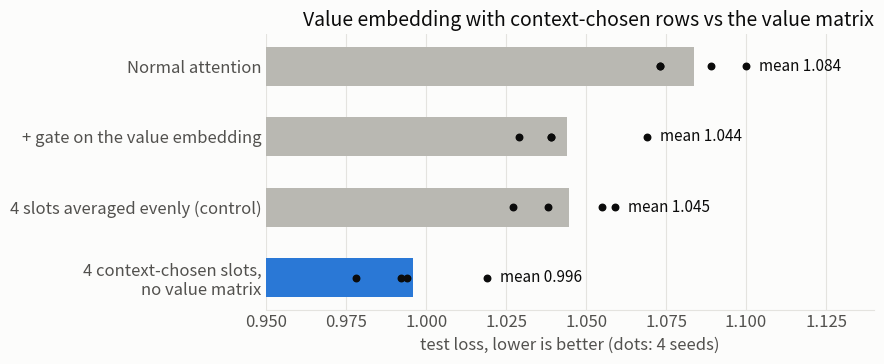
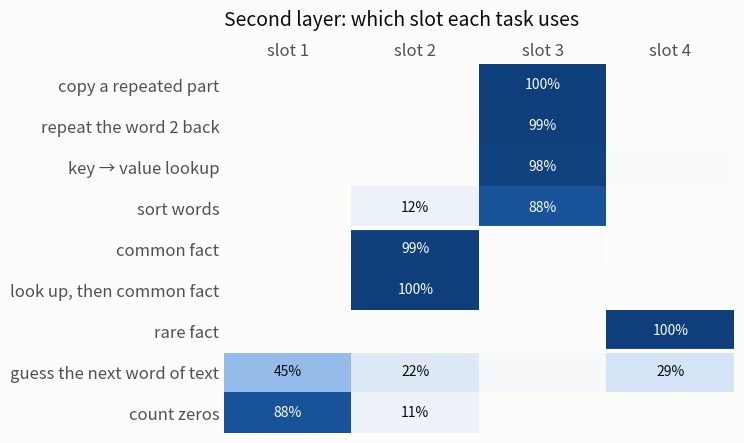
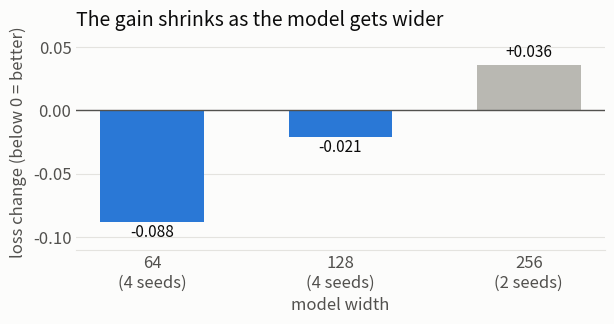

Here is the Python script that generated these plots, in order:
"""draws the three README charts from the numbers in RESULTS.md"""
import matplotlib; matplotlib.use("Agg")
import matplotlib.pyplot as plt
from matplotlib.colors import LinearSegmentedColormap

SURF, INK, INK2, GRID, BLUE, ORANGE = "#fcfcfb", "#0b0b0b", "#52514e", "#e4e3df", "#2a78d6", "#eb6834"
plt.rcParams.update({"font.size": 12, "text.color": INK, "axes.labelcolor": INK2, "xtick.color": INK2, "ytick.color": INK2,
                     "axes.edgecolor": GRID, "figure.facecolor": SURF, "axes.facecolor": SURF})


def clean(ax):
    for s in ("top", "right", "left"): ax.spines[s].set_visible(False)
    ax.tick_params(length=0)


# 1. the main result: four seeds per setup, realistic task suite, width 64
rows = [("Normal attention", [1.073, 1.100, 1.073, 1.089], INK2),
        ("+ gate on the value embedding", [1.039, 1.039, 1.029, 1.069], INK2),
        ("4 slots averaged evenly (control)", [1.055, 1.059, 1.038, 1.027], INK2),
        ("4 context-chosen slots,\nno value matrix", [1.019, 0.994, 0.978, 0.992], BLUE)]
fig, ax = plt.subplots(figsize=(9, 3.8))
for i, (name, v, c) in enumerate(rows[::-1]):
    m = sum(v) / len(v)
    ax.barh(i, m - 0.95, left=0.95, height=0.55, color=c if c == BLUE else "#b9b8b2")
    ax.scatter(v, [i] * 4, s=22, color=INK, zorder=3)
    ax.text(max(v) + 0.004, i, f"mean {m:.3f}", color=INK, fontsize=11, va="center")
ax.set_yticks(range(len(rows)), [r[0] for r in rows[::-1]]); ax.set_xlim(0.95, 1.14)
ax.set_xlabel("test loss, lower is better (dots: 4 seeds)")
ax.set_title("Value embedding with context-chosen rows vs the value matrix", loc="right", fontsize=14, color=INK)
clean(ax); ax.xaxis.grid(True, color=GRID); ax.set_axisbelow(True)
fig.tight_layout(); fig.savefig("main_result.png", dpi=160); plt.close(fig)

# 2. what the second-layer picker chooses, per task (share of positions whose top slot is each one)
tasks = [("copy a repeated part", [0.00, 0.00, 1.00, 0.00]), ("repeat the word 2 back", [0.00, 0.00, 0.99, 0.00]),
         ("key → value lookup", [0.00, 0.01, 0.98, 0.02]), ("sort words", [0.00, 0.12, 0.88, 0.00]),
         ("common fact", [0.00, 0.99, 0.01, 0.00]), ("look up, then common fact", [0.00, 1.00, 0.00, 0.00]),
         ("rare fact", [0.00, 0.00, 0.00, 1.00]), ("guess the next word of text", [0.45, 0.22, 0.04, 0.29]),
         ("count zeros", [0.88, 0.11, 0.00, 0.00])]
cm = LinearSegmentedColormap.from_list("b", [SURF, "#cfe0f6", BLUE, "#0f3f7a"])
fig, ax = plt.subplots(figsize=(7.6, 4.6))
M = [t[1] for t in tasks]; ax.imshow(M, cmap=cm, vmin=0, vmax=1, aspect="auto")
for i, r in enumerate(M):
    for j, v in enumerate(r):
        if v >= 0.1: ax.text(j, i, f"{v:.0%}", ha="center", va="center", fontsize=10, color=SURF if v > 0.6 else INK)
ax.set_yticks(range(len(tasks)), [t[0] for t in tasks])
ax.set_xticks(range(4), ["slot 1", "slot 2", "slot 3", "slot 4"]); ax.xaxis.tick_top()
for y in (3.5, 6.5): ax.axhline(y, color=SURF, lw=3)
ax.set_title("Second layer: which slot each task uses", loc="left", fontsize=14, color=INK, pad=28)
for s in ax.spines.values(): s.set_visible(False)
ax.tick_params(length=0); fig.tight_layout(); fig.savefig("slots.png", dpi=160); plt.close(fig)

# 3. gain vs model width (mean loss change, context-picked slots without value matrix minus normal attention)
w = ["64\n(4 seeds)", "128\n(4 seeds)", "256\n(2 seeds)"]; g = [-0.088, -0.021, 0.036]
fig, ax = plt.subplots(figsize=(6.4, 3.4))
ax.bar(range(3), g, width=0.55, color=[BLUE, BLUE, "#b9b8b2"])
for i, v in enumerate(g): ax.text(i, v + (0.006 if v > 0 else -0.012), f"{v:+.3f}", ha="center", fontsize=11, color=INK)
ax.axhline(0, color=INK2, lw=1); ax.set_xticks(range(3), w); ax.set_ylim(-0.11, 0.06)
ax.set_xlabel("model width"); ax.set_ylabel("loss change (below 0 = better)")
ax.set_title("The gain shrinks as the model gets wider", loc="left", fontsize=14, color=INK)
clean(ax); ax.yaxis.grid(True, color=GRID); ax.set_axisbelow(True)
fig.tight_layout(); fig.savefig("width.png", dpi=160); plt.close(fig)
